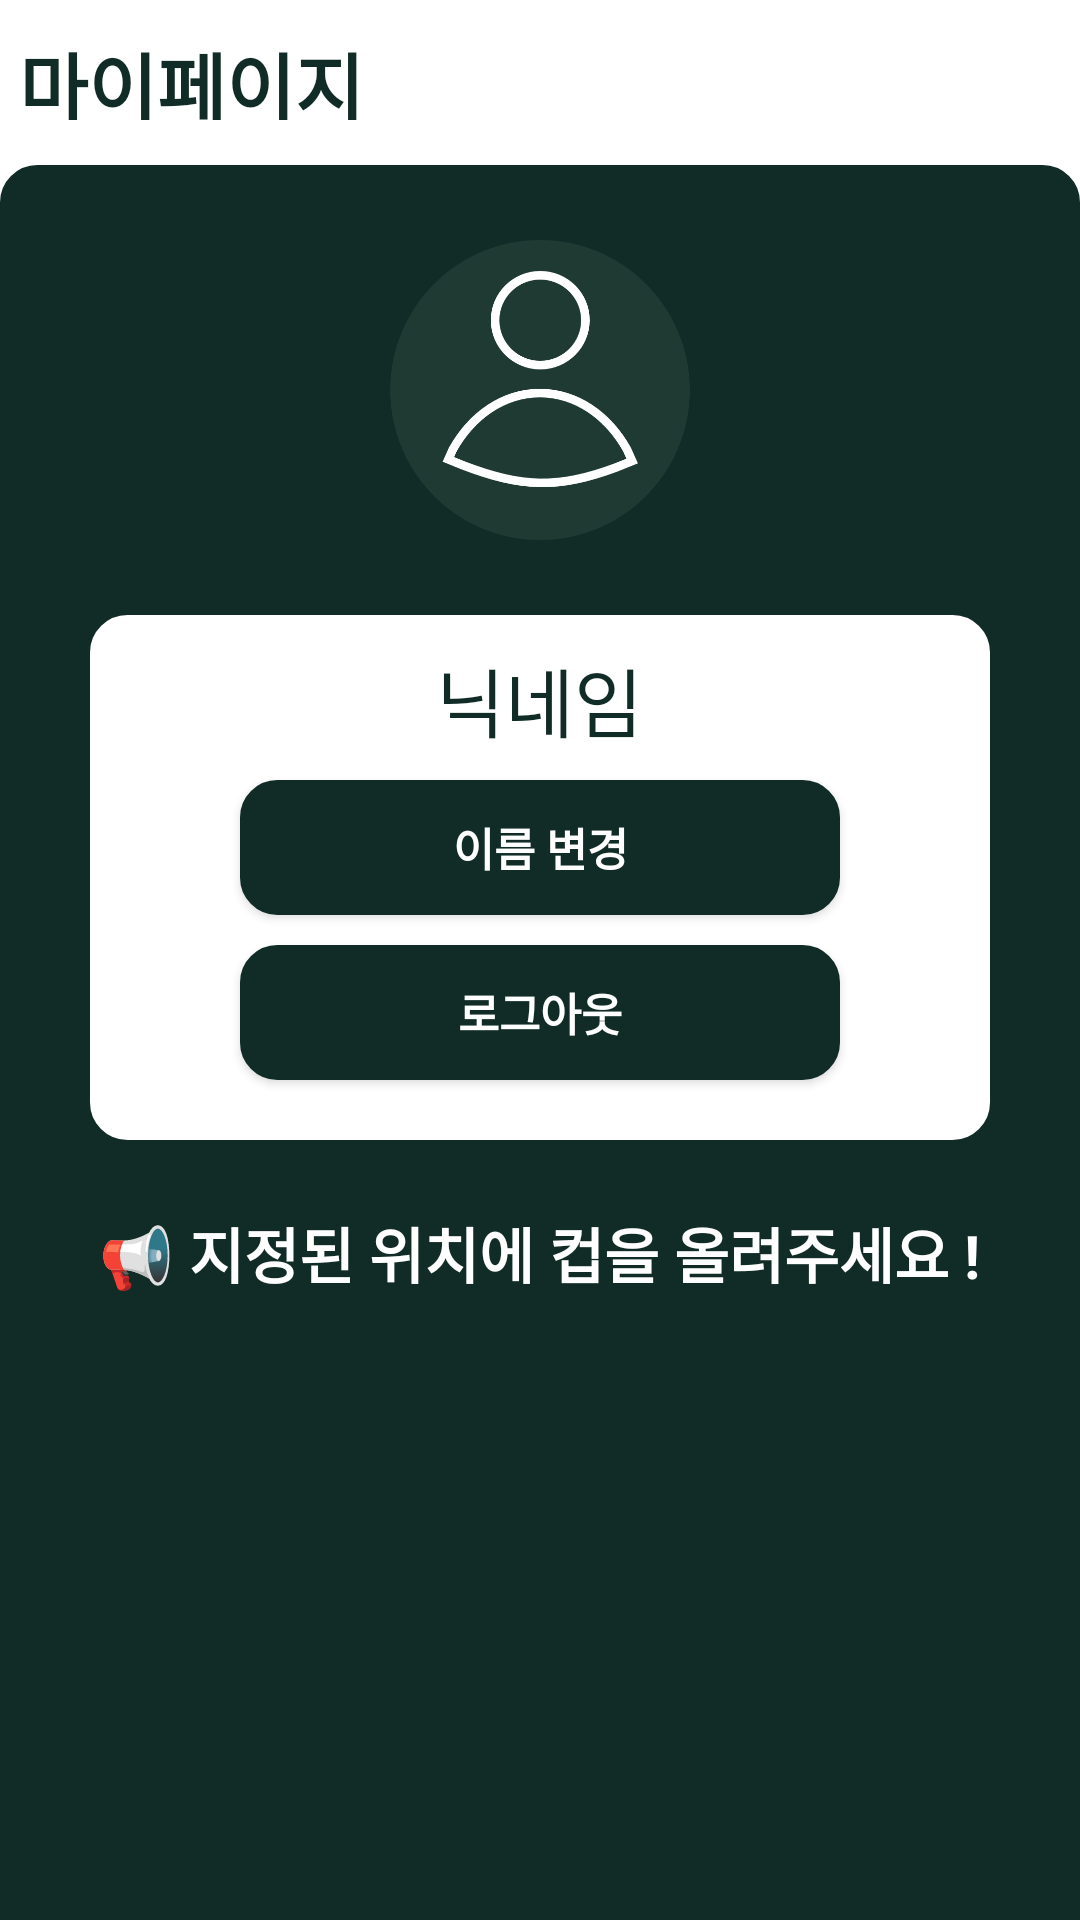

Write the Android layout XML for this screen, with the resource values it uses.
<!-- AndroidManifest.xml: application theme Theme.CG24 -->
<!-- res/layout/fragment_mypage.xml -->
<?xml version="1.0" encoding="utf-8"?>
<LinearLayout
    xmlns:android="http://schemas.android.com/apk/res/android"
    xmlns:tools="http://schemas.android.com/tools"
    android:layout_width="match_parent"
    android:layout_height="match_parent"
    android:orientation="vertical"
    android:background="#ffffff"
    tools:context=".FragmentMypage">

    <TextView
        android:layout_width="match_parent"
        android:layout_height="30dp"
        android:gravity="top"
        android:text=" 마이페이지"
        android:textStyle="bold"
        android:layout_marginTop="10dp"
        android:layout_marginBottom="15dp"
        android:textColor="#112C26"
        android:textSize="25dp"/>

    <LinearLayout
        android:id="@+id/mypage_layout2"
        android:layout_width="match_parent"
        android:layout_height="match_parent"
        android:background="@drawable/home_back1"
        android:layout_gravity="center"
        android:orientation="vertical">

        <ImageView
            android:id="@+id/mypage_user_img"
            android:layout_gravity="center"
            android:layout_width="wrap_content"
            android:layout_height="100dp"
            android:layout_marginBottom="15dp"
            android:layout_marginTop="25dp"
            android:src="@drawable/userimg" />

        <LinearLayout
            android:id="@+id/mypage_layout3"
            android:layout_width="match_parent"
            android:layout_height="wrap_content"
            android:background="@drawable/round_margin_white"
            android:layout_marginBottom="10dp"
            android:layout_marginRight="30dp"
            android:layout_marginLeft="30dp"
            android:layout_marginTop="10dp"
            android:orientation="vertical">

            <TextView
                android:id="@+id/loginNickname"
                android:gravity="center"
                android:text="닉네임"
                android:textColor="#112C26"
                android:layout_gravity="center"
                android:textSize="25sp"
                android:layout_marginTop="10dp"
                android:layout_width="wrap_content"
                android:layout_height="35dp"/>

            <androidx.appcompat.widget.AppCompatButton
                android:gravity="center"
                android:id="@+id/mypage_rename_btn"
                android:layout_width="200dp"
                android:layout_height="45dp"
                android:layout_gravity="center"
                android:layout_marginTop="10dp"
                android:textColor="#ffffff"
                android:background="@drawable/round_margin_green"
                android:textStyle="bold"
                android:textSize="15dp"
                android:text="이름 변경"/>

            <ImageView
                android:layout_width="wrap_content"
                android:layout_height="wrap_content"
                android:id="@+id/qrcode"
                android:layout_marginTop="5dp"
                android:layout_gravity="center"
                android:layout_centerVertical="true"
                android:layout_centerHorizontal="true"/>

            <androidx.appcompat.widget.AppCompatButton
                android:gravity="center"
                android:id="@+id/mypage_logout_btn"
                android:layout_width="200dp"
                android:layout_height="45dp"
                android:layout_gravity="center"
                android:layout_marginTop="5dp"
                android:layout_marginBottom="20dp"
                android:textColor="#ffffff"
                android:background="@drawable/round_margin_green"
                android:textStyle="bold"
                android:textSize="15dp"
                android:text="로그아웃"/>

        </LinearLayout>
        <TextView
            android:gravity="center"
            android:text="📢 지정된 위치에 컵을 올려주세요 !"
            android:textColor="@color/white"
            android:layout_gravity="center"
            android:textSize="20sp"
            android:textStyle="bold"
            android:layout_marginTop="10dp"
            android:layout_width="wrap_content"
            android:layout_height="35dp"/>
    </LinearLayout>



</LinearLayout>
<!-- resources referenced by this layout -->
<resources>
  <color name="white">#FFFFFFFF</color>
  <!-- drawable home_back1 (drawable-v24) -->
  <?xml version="1.0" encoding="utf-8"?>
  <shape xmlns:android="http://schemas.android.com/apk/res/android"
      android:padding="10dp"
      android:shape="rectangle">
      <solid android:color="#112C26"/>
      <corners
          android:topLeftRadius="12dp"
          android:topRightRadius="12dp"/>
      <stroke
          android:width="1dp"
          android:color="#112C26"/>
  </shape>
  <!-- drawable round_margin_green (drawable-v24) -->
  <?xml version="1.0" encoding="utf-8"?>
  <shape xmlns:android="http://schemas.android.com/apk/res/android"
      android:padding="10dp"
      android:shape="rectangle">
      <solid android:color="#112C26"/>
      <corners
          android:bottomLeftRadius="12dp"
          android:bottomRightRadius="12dp"
          android:topLeftRadius="12dp"
          android:topRightRadius="12dp"/>
      <stroke
          android:width="1dp"
          android:color="#112C26"/>
  </shape>
  <!-- drawable round_margin_white (drawable-v24) -->
  <?xml version="1.0" encoding="utf-8"?>
  <shape xmlns:android="http://schemas.android.com/apk/res/android"
      android:padding="10dp"
      android:shape="rectangle">
      <solid android:color="#FFF"/>
      <corners
          android:bottomLeftRadius="12dp"
          android:bottomRightRadius="12dp"
          android:topLeftRadius="12dp"
          android:topRightRadius="12dp"/>
      <stroke
          android:width="1dp"
          android:color="#ffff"/>
  </shape>
  <!-- drawable userimg: png bitmap (drawable-v24, 21464 bytes) -->
  <style name="Theme.CG24" parent="Theme.MaterialComponents.DayNight.NoActionBar">
          
  
          
          <item name="colorPrimary">@color/quantum_grey200</item>
          <item name="colorPrimaryVariant">@color/quantum_grey200</item>
          <item name="colorOnPrimary">@color/white</item>
          
          <item name="colorSecondary">@color/teal_200</item>
          <item name="colorSecondaryVariant">@color/teal_700</item>
          <item name="colorOnSecondary">@color/black</item>
          
          <item name="android:statusBarColor" tools:targetApi="l">?attr/colorPrimaryVariant</item>
          
      </style>
  <color name="teal_200">#FF03DAC5</color>
  <color name="teal_700">#FF018786</color>
  <color name="black">#FF000000</color>
</resources>
